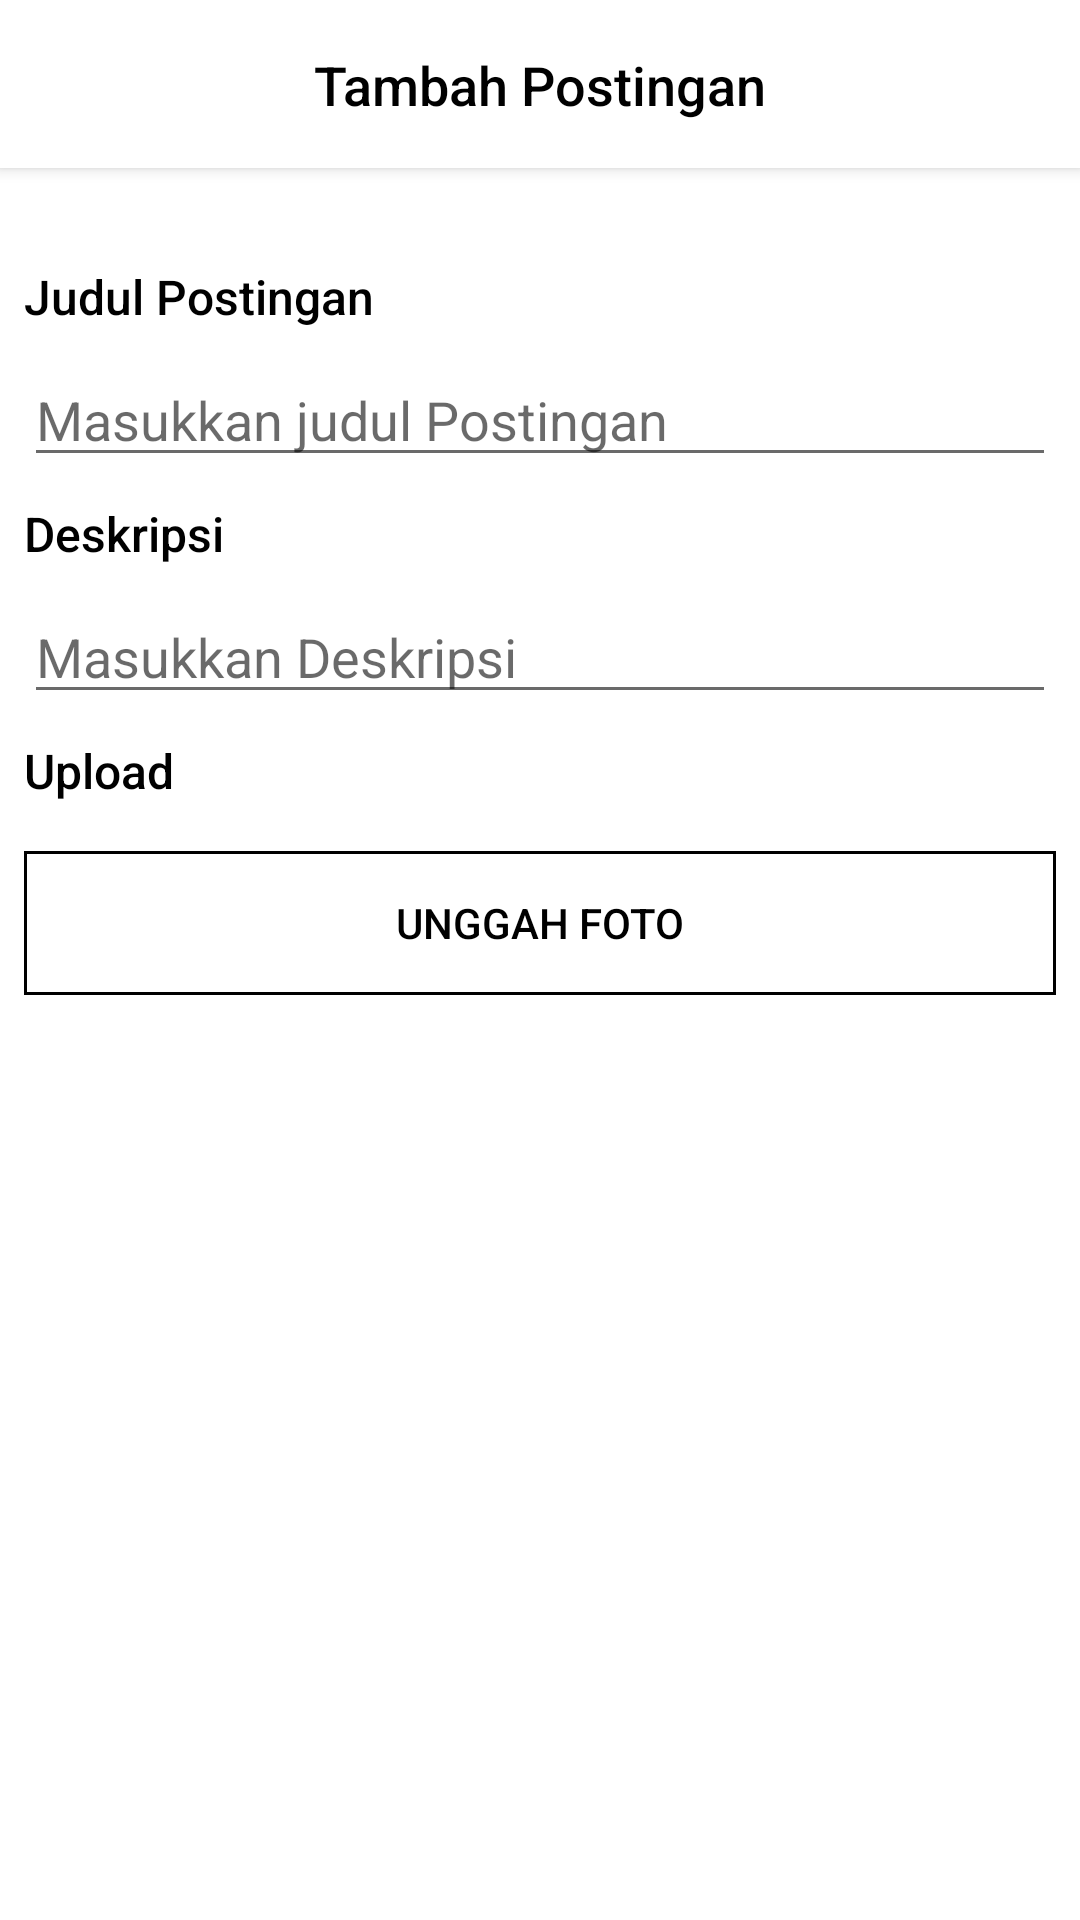

Write the Android layout XML for this screen, with the resource values it uses.
<!-- AndroidManifest.xml: application theme AppTheme -->
<!-- res/layout/add_post_activity.xml -->
<?xml version="1.0" encoding="utf-8"?>
<androidx.constraintlayout.widget.ConstraintLayout
    xmlns:android="http://schemas.android.com/apk/res/android"
    xmlns:app="http://schemas.android.com/apk/res-auto"
    xmlns:tools="http://schemas.android.com/tools"
    android:layout_width="match_parent"
    android:layout_height="match_parent"
    android:background="#ffffff">


    <androidx.cardview.widget.CardView
        android:id="@+id/cardView4"
        android:layout_width="0dp"
        android:layout_height="wrap_content"
        app:cardCornerRadius="0dp"
        app:cardElevation="3dp"
        app:cardPreventCornerOverlap="false"
        app:layout_constraintEnd_toEndOf="parent"
        app:layout_constraintStart_toStartOf="parent"
        app:layout_constraintTop_toTopOf="parent">

        <androidx.constraintlayout.widget.ConstraintLayout
            android:layout_width="match_parent"
            android:layout_height="match_parent">

            <androidx.appcompat.widget.Toolbar
                android:id="@+id/toolbar2"
                android:layout_width="0dp"
                android:layout_height="wrap_content"
                android:background="#FFFFFF"
                android:minHeight="?attr/actionBarSize"
                android:theme="?attr/actionBarTheme"
                app:layout_constraintBottom_toBottomOf="parent"
                app:layout_constraintEnd_toEndOf="parent"
                app:layout_constraintStart_toStartOf="parent"
                app:layout_constraintTop_toTopOf="parent" />

            <TextView
                android:id="@+id/tv_titleAddPost"
                android:layout_width="wrap_content"
                android:layout_height="wrap_content"
                android:fontFamily="sans-serif-medium"
                android:text="Tambah Postingan"
                android:textColor="#000000"
                android:textSize="18sp"
                app:layout_constraintBottom_toBottomOf="parent"
                app:layout_constraintEnd_toEndOf="parent"
                app:layout_constraintStart_toStartOf="@+id/toolbar2"
                app:layout_constraintTop_toTopOf="@+id/toolbar2" />

            <ImageView
                android:id="@+id/iv_uploadPost"
                android:layout_width="wrap_content"
                android:layout_height="wrap_content"
                android:layout_marginEnd="16dp"
                app:layout_constraintBottom_toBottomOf="@+id/tv_titleAddPost"
                app:layout_constraintEnd_toEndOf="@+id/toolbar2"
                app:layout_constraintTop_toTopOf="@+id/tv_titleAddPost"
                app:srcCompat="@drawable/ic_check_black_24dp" />


        </androidx.constraintlayout.widget.ConstraintLayout>

    </androidx.cardview.widget.CardView>

    <TextView
        android:id="@+id/textView16"
        android:layout_width="0dp"
        android:layout_height="wrap_content"
        android:layout_marginStart="8dp"
        android:layout_marginTop="32dp"
        android:layout_marginEnd="8dp"
        android:fontFamily="sans-serif-medium"
        android:text="Judul Postingan"
        android:textColor="#000000"
        android:textSize="16sp"
        app:layout_constraintEnd_toEndOf="parent"
        app:layout_constraintHorizontal_bias="0.0"
        app:layout_constraintStart_toStartOf="parent"
        app:layout_constraintTop_toBottomOf="@+id/cardView4" />

    <EditText
        android:id="@+id/et_postTitle"
        android:layout_width="match_parent"
        android:layout_height="wrap_content"
        android:layout_marginStart="8dp"
        android:layout_marginTop="8dp"
        android:layout_marginEnd="8dp"
        android:backgroundTint="#95000000"
        android:hint="Masukkan judul Postingan"
        android:textColor="#000000"
        android:textColorHint="#95000000"
        app:layout_constraintEnd_toEndOf="parent"
        app:layout_constraintStart_toStartOf="parent"
        app:layout_constraintTop_toBottomOf="@+id/textView16" />

    <TextView
        android:id="@+id/textView18"
        android:layout_width="0dp"
        android:layout_height="wrap_content"
        android:layout_marginStart="8dp"
        android:layout_marginTop="8dp"
        android:layout_marginEnd="8dp"
        android:fontFamily="sans-serif-medium"
        android:text="Deskripsi"
        android:textColor="#000000"
        android:textSize="16sp"
        app:layout_constraintEnd_toEndOf="parent"
        app:layout_constraintStart_toStartOf="parent"
        app:layout_constraintTop_toBottomOf="@+id/et_postTitle" />

    <EditText
        android:id="@+id/et_descPost"
        android:layout_width="match_parent"
        android:layout_height="wrap_content"
        android:layout_marginStart="8dp"
        android:layout_marginTop="8dp"
        android:layout_marginEnd="8dp"
        android:backgroundTint="#95000000"
        android:hint="Masukkan Deskripsi "
        android:textColor="#000000"
        android:textColorHint="#95000000"
        android:inputType="textMultiLine"
        app:layout_constraintEnd_toEndOf="parent"
        app:layout_constraintHorizontal_bias="0.0"
        app:layout_constraintStart_toStartOf="parent"
        app:layout_constraintTop_toBottomOf="@+id/textView18" />

    <TextView
        android:id="@+id/textView19"
        android:layout_width="0dp"
        android:layout_height="wrap_content"
        android:layout_marginStart="8dp"
        android:layout_marginTop="8dp"
        android:layout_marginEnd="8dp"
        android:fontFamily="sans-serif-medium"
        android:text="Upload"
        android:textColor="#000000"
        android:textSize="16sp"
        app:layout_constraintEnd_toEndOf="parent"
        app:layout_constraintStart_toStartOf="parent"
        app:layout_constraintTop_toBottomOf="@+id/et_descPost" />

    <Button
        android:id="@+id/btn_takeFile"
        android:layout_width="0dp"
        android:layout_height="wrap_content"
        android:layout_marginStart="8dp"
        android:layout_marginTop="16dp"
        android:layout_marginEnd="8dp"
        android:background="@drawable/btn_transparent_borderblack"
        android:text="Unggah Foto"
        android:textColor="#000000"
        app:layout_constraintEnd_toEndOf="parent"
        app:layout_constraintStart_toStartOf="parent"
        app:layout_constraintTop_toBottomOf="@+id/textView19" />

    <ImageView
        android:id="@+id/iv_uploadImgPreview"
        android:layout_width="0dp"
        android:layout_height="200dp"
        android:layout_marginStart="8dp"
        android:layout_marginTop="16dp"
        android:layout_marginEnd="8dp"
        app:layout_constraintBottom_toBottomOf="parent"
        app:layout_constraintEnd_toEndOf="parent"
        app:layout_constraintStart_toStartOf="parent"
        app:layout_constraintTop_toBottomOf="@+id/btn_takeFile"
        app:layout_constraintVertical_bias="0.0"
        tools:srcCompat="@tools:sample/avatars[0]" />

    <EditText
        android:id="@+id/et_userId"
        android:visibility="gone"
        android:layout_width="match_parent"
        android:layout_height="wrap_content"/>


</androidx.constraintlayout.widget.ConstraintLayout>
<!-- resources referenced by this layout -->
<resources>
  <!-- drawable btn_transparent_borderblack (drawable) -->
  <?xml version="1.0" encoding="utf-8"?>
  <selector xmlns:android="http://schemas.android.com/apk/res/android">
      <item>
          <shape android:shape="rectangle">
              <solid android:color="@color/colorTransparent"/>
              <stroke android:color="@color/colorBlack" android:width="1dp"/>
          </shape>
      </item>
  </selector>
  <style name="AppTheme" parent="Theme.AppCompat.Light.NoActionBar">
          
          <item name="colorPrimary">@color/colorPrimary</item>s
          <item name="colorAccent">@color/colorAccent</item>
          <item name="android:navigationBarColor">@color/colorBlack</item>
      </style>
  <color name="colorTransparent">#0000ffff</color>
  <color name="colorBlack">#000000</color>
  <color name="colorPrimary">#008577</color>
  <color name="colorAccent">#D81B60</color>
</resources>
